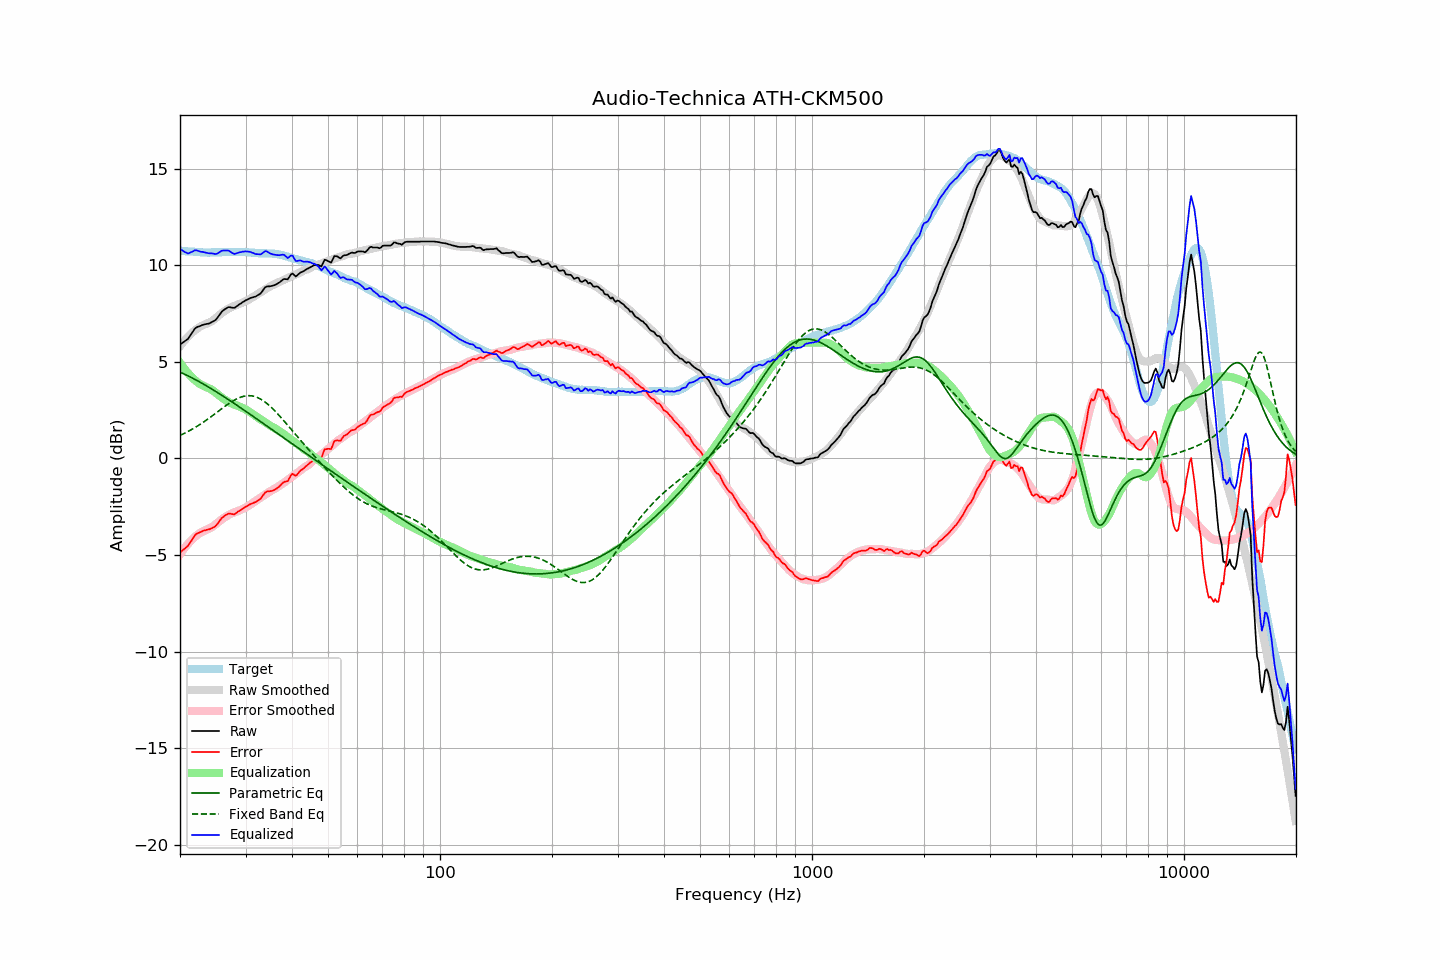

Data behind this chart, as committed beside it:
frequency, raw, error, smoothed, error_smoothed, equalization, parametric_eq, fixed_band_eq, equalized_raw, equalized_smoothed, target
20.00, 5.90, -4.87, 5.81, -4.96, 4.96, 4.47, 1.20, 10.86, 10.77, 10.77
20.20, 5.96, -4.80, 5.92, -4.84, 4.84, 4.44, 1.23, 10.80, 10.76, 10.76
20.40, 6.02, -4.73, 6.03, -4.73, 4.73, 4.40, 1.27, 10.75, 10.75, 10.75
20.61, 6.08, -4.67, 6.12, -4.62, 4.62, 4.36, 1.31, 10.70, 10.75, 10.75
20.81, 6.14, -4.59, 6.22, -4.52, 4.52, 4.32, 1.36, 10.66, 10.74, 10.73
21.02, 6.20, -4.53, 6.31, -4.42, 4.42, 4.28, 1.40, 10.62, 10.73, 10.73
21.23, 6.33, -4.39, 6.39, -4.33, 4.33, 4.24, 1.44, 10.66, 10.72, 10.72
21.44, 6.45, -4.28, 6.47, -4.24, 4.24, 4.20, 1.49, 10.69, 10.71, 10.73
21.66, 6.57, -4.15, 6.55, -4.16, 4.16, 4.15, 1.54, 10.73, 10.71, 10.72
21.87, 6.70, -4.01, 6.62, -4.08, 4.08, 4.11, 1.59, 10.78, 10.70, 10.71
22.09, 6.78, -3.92, 6.69, -4.01, 4.01, 4.07, 1.64, 10.79, 10.70, 10.70
22.31, 6.82, -3.88, 6.75, -3.94, 3.94, 4.02, 1.69, 10.76, 10.69, 10.70
22.54, 6.85, -3.84, 6.80, -3.88, 3.88, 3.98, 1.74, 10.73, 10.69, 10.69
22.76, 6.88, -3.81, 6.85, -3.83, 3.83, 3.93, 1.79, 10.71, 10.68, 10.69
22.99, 6.92, -3.76, 6.89, -3.79, 3.79, 3.88, 1.85, 10.70, 10.68, 10.68
23.22, 6.94, -3.73, 6.93, -3.75, 3.75, 3.83, 1.91, 10.69, 10.68, 10.67
23.45, 6.96, -3.72, 6.96, -3.71, 3.71, 3.79, 1.96, 10.67, 10.67, 10.67
23.69, 6.98, -3.69, 7.00, -3.68, 3.68, 3.74, 2.02, 10.65, 10.67, 10.66
23.92, 6.99, -3.67, 7.03, -3.64, 3.64, 3.69, 2.08, 10.63, 10.67, 10.66
24.16, 7.03, -3.64, 7.08, -3.60, 3.60, 3.64, 2.14, 10.63, 10.67, 10.67
24.40, 7.08, -3.60, 7.13, -3.55, 3.55, 3.59, 2.20, 10.63, 10.67, 10.68
24.65, 7.12, -3.56, 7.19, -3.49, 3.49, 3.54, 2.27, 10.61, 10.68, 10.68
24.89, 7.17, -3.51, 7.26, -3.42, 3.42, 3.48, 2.33, 10.59, 10.68, 10.68
25.14, 7.26, -3.42, 7.33, -3.35, 3.35, 3.43, 2.39, 10.61, 10.68, 10.68
25.39, 7.37, -3.31, 7.40, -3.28, 3.28, 3.38, 2.46, 10.65, 10.68, 10.68
25.65, 7.49, -3.19, 7.47, -3.22, 3.22, 3.33, 2.52, 10.71, 10.69, 10.68
25.91, 7.61, -3.08, 7.53, -3.16, 3.16, 3.27, 2.58, 10.76, 10.69, 10.69
26.16, 7.68, -3.02, 7.59, -3.10, 3.10, 3.22, 2.64, 10.78, 10.69, 10.70
26.43, 7.74, -2.96, 7.65, -3.04, 3.04, 3.17, 2.70, 10.78, 10.69, 10.70
26.69, 7.79, -2.91, 7.71, -2.99, 2.99, 3.11, 2.76, 10.77, 10.69, 10.69
26.96, 7.84, -2.86, 7.76, -2.94, 2.94, 3.06, 2.82, 10.77, 10.69, 10.69
27.23, 7.84, -2.85, 7.80, -2.89, 2.89, 3.00, 2.88, 10.73, 10.69, 10.69
27.50, 7.82, -2.87, 7.84, -2.85, 2.85, 2.95, 2.93, 10.67, 10.69, 10.69
27.77, 7.81, -2.89, 7.88, -2.82, 2.82, 2.89, 2.98, 10.63, 10.70, 10.70
28.05, 7.81, -2.89, 7.91, -2.79, 2.79, 2.84, 3.03, 10.60, 10.70, 10.70
28.33, 7.87, -2.82, 7.94, -2.76, 2.76, 2.78, 3.08, 10.63, 10.70, 10.69
28.62, 7.93, -2.76, 7.97, -2.72, 2.72, 2.72, 3.12, 10.65, 10.70, 10.69
28.90, 7.99, -2.71, 8.00, -2.69, 2.69, 2.67, 3.15, 10.68, 10.69, 10.69
29.19, 8.04, -2.65, 8.04, -2.65, 2.65, 2.61, 3.18, 10.69, 10.69, 10.69
29.48, 8.10, -2.59, 8.08, -2.61, 2.61, 2.55, 3.21, 10.71, 10.69, 10.69
29.78, 8.15, -2.54, 8.11, -2.57, 2.57, 2.50, 3.23, 10.72, 10.69, 10.69
30.08, 8.20, -2.50, 8.15, -2.53, 2.53, 2.44, 3.24, 10.73, 10.68, 10.70
30.38, 8.24, -2.45, 8.19, -2.49, 2.49, 2.38, 3.25, 10.72, 10.68, 10.69
30.68, 8.28, -2.40, 8.24, -2.43, 2.43, 2.32, 3.25, 10.71, 10.67, 10.68
30.99, 8.32, -2.36, 8.29, -2.38, 2.38, 2.27, 3.25, 10.70, 10.67, 10.67
31.30, 8.34, -2.32, 8.34, -2.32, 2.32, 2.21, 3.24, 10.66, 10.66, 10.66
31.61, 8.37, -2.29, 8.40, -2.26, 2.26, 2.15, 3.22, 10.63, 10.66, 10.66
31.93, 8.39, -2.26, 8.45, -2.20, 2.20, 2.09, 3.20, 10.59, 10.65, 10.65
32.24, 8.44, -2.21, 8.50, -2.15, 2.15, 2.03, 3.16, 10.58, 10.65, 10.65
32.57, 8.49, -2.15, 8.55, -2.09, 2.09, 1.98, 3.13, 10.58, 10.64, 10.63
32.89, 8.54, -2.09, 8.61, -2.03, 2.03, 1.92, 3.08, 10.57, 10.64, 10.63
33.22, 8.64, -1.99, 8.66, -1.98, 1.98, 1.86, 3.03, 10.62, 10.63, 10.63
33.55, 8.76, -1.87, 8.71, -1.92, 1.92, 1.80, 2.98, 10.68, 10.63, 10.63
33.89, 8.87, -1.77, 8.76, -1.87, 1.87, 1.74, 2.92, 10.74, 10.63, 10.63
34.23, 8.91, -1.71, 8.81, -1.82, 1.82, 1.68, 2.85, 10.73, 10.63, 10.62
34.57, 8.92, -1.70, 8.86, -1.76, 1.76, 1.63, 2.78, 10.68, 10.62, 10.62
34.92, 8.92, -1.70, 8.91, -1.71, 1.71, 1.57, 2.71, 10.62, 10.62, 10.62
35.27, 8.94, -1.68, 8.96, -1.66, 1.66, 1.51, 2.63, 10.59, 10.61, 10.62
35.62, 8.96, -1.65, 9.00, -1.61, 1.61, 1.45, 2.55, 10.57, 10.61, 10.61
35.97, 8.99, -1.62, 9.03, -1.57, 1.57, 1.39, 2.47, 10.55, 10.60, 10.61
... 635 more rows
